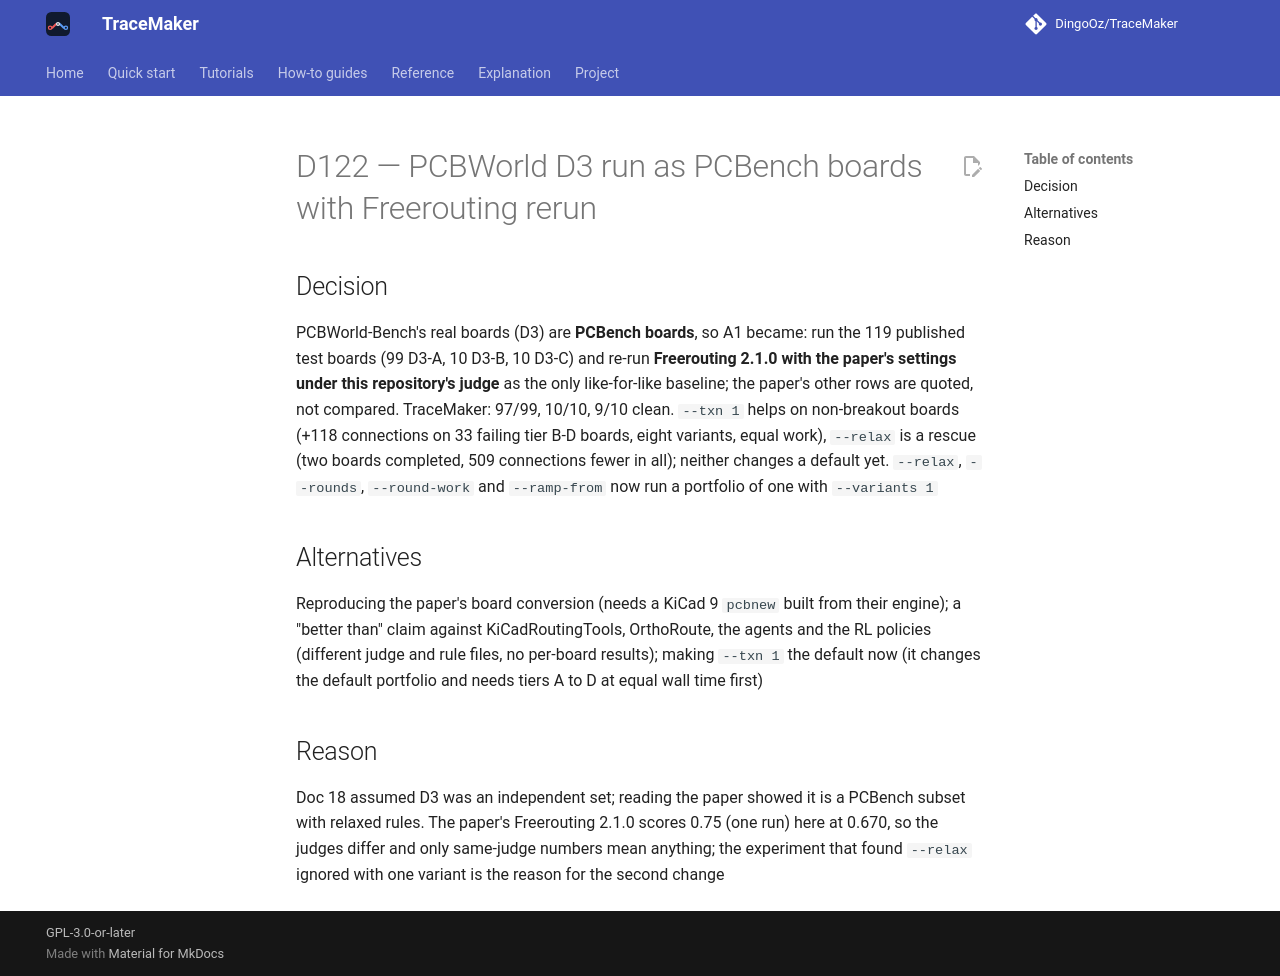

repository: DingoOz/TraceMaker · page: dev/decisions/D122/index.html · generator: mkdocs

---
id: D122
title: "PCBWorld D3 run as PCBench boards with Freerouting rerun"
status: accepted
relates: []
docs: []
---

# D122 — PCBWorld D3 run as PCBench boards with Freerouting rerun

## Decision

PCBWorld-Bench's real boards (D3) are **PCBench boards**, so A1 became: run the 119 published test boards (99 D3-A, 10 D3-B, 10 D3-C) and re-run **Freerouting 2.1.0 with the paper's settings under this repository's judge** as the only like-for-like baseline; the paper's other rows are quoted, not compared. TraceMaker: 97/99, 10/10, 9/10 clean. `--txn 1` helps on non-breakout boards (+118 connections on 33 failing tier B-D boards, eight variants, equal work), `--relax` is a rescue (two boards completed, 509 connections fewer in all); neither changes a default yet. `--relax`, `--rounds`, `--round-work` and `--ramp-from` now run a portfolio of one with `--variants 1`

## Alternatives

Reproducing the paper's board conversion (needs a KiCad 9 `pcbnew` built from their engine); a "better than" claim against KiCadRoutingTools, OrthoRoute, the agents and the RL policies (different judge and rule files, no per-board results); making `--txn 1` the default now (it changes the default portfolio and needs tiers A to D at equal wall time first)

## Reason

Doc 18 assumed D3 was an independent set; reading the paper showed it is a PCBench subset with relaxed rules. The paper's Freerouting 2.1.0 scores 0.75 (one run) here at 0.670, so the judges differ and only same-judge numbers mean anything; the experiment that found `--relax` ignored with one variant is the reason for the second change
